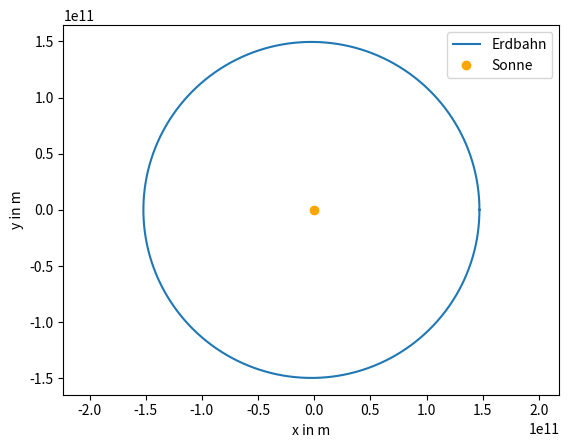

Generate this figure with matplotlib:
import numpy as np
import matplotlib.pyplot as plt

a = 1.496e11 #Große Halbachse der Umlaufbahn der Ellipse
e = 0.0167 #Exzentrizität
G = 6.67430e-11
Ms = 1.989e30

T = 365.25 * 24 * 60 * 60 #Umlaufdauer in Sekunden
N = int(365.25 * 24) 

dt = T / N #Aktuell ist Delta T eine Stunde

t0 = 0
r_Erde = np.array([a * (1 - e), 0]) #Ortsvektor zum Zeitpunkt t = 0
v_Erde = np.array([0, np.sqrt(G * Ms * (1 + e) / (a * (1 - e)))]) #Geschwindigkeisvektor zum Zeitpunkt t = 0

x_Werte = [r_Erde[0]]
y_Werte = [r_Erde[1]]
vx_Werte = [v_Erde[0]]
vy_Werte = [v_Erde[1]]

for n in range(N): #Idee ist das Euler-Verfahren zu benutzen
    tn = t0 + n * dt #Zeitpunkte an denen die Geschwindigkeit und der Standort berechnet wird

    abstand = np.linalg.norm(r_Erde) #Gibt aktuellen Abstand von Erde zur Sonne durch die 2-Norm an

    a_Erde = - G * Ms * r_Erde / (abstand**3)
    v_Erde = v_Erde + a_Erde * dt
    r_Erde = r_Erde + v_Erde * dt

    x_Werte.append(r_Erde[0])
    y_Werte.append(r_Erde[1])
    vx_Werte.append(v_Erde[0])
    vy_Werte.append(v_Erde[1])


plt.plot(x_Werte, y_Werte, label = "Erdbahn")
plt.plot(0, 0, "o", color = "orange", label = "Sonne")
plt.axis("equal")
plt.xlabel("x in m")
plt.ylabel("y in m")
plt.legend()
plt.show()
